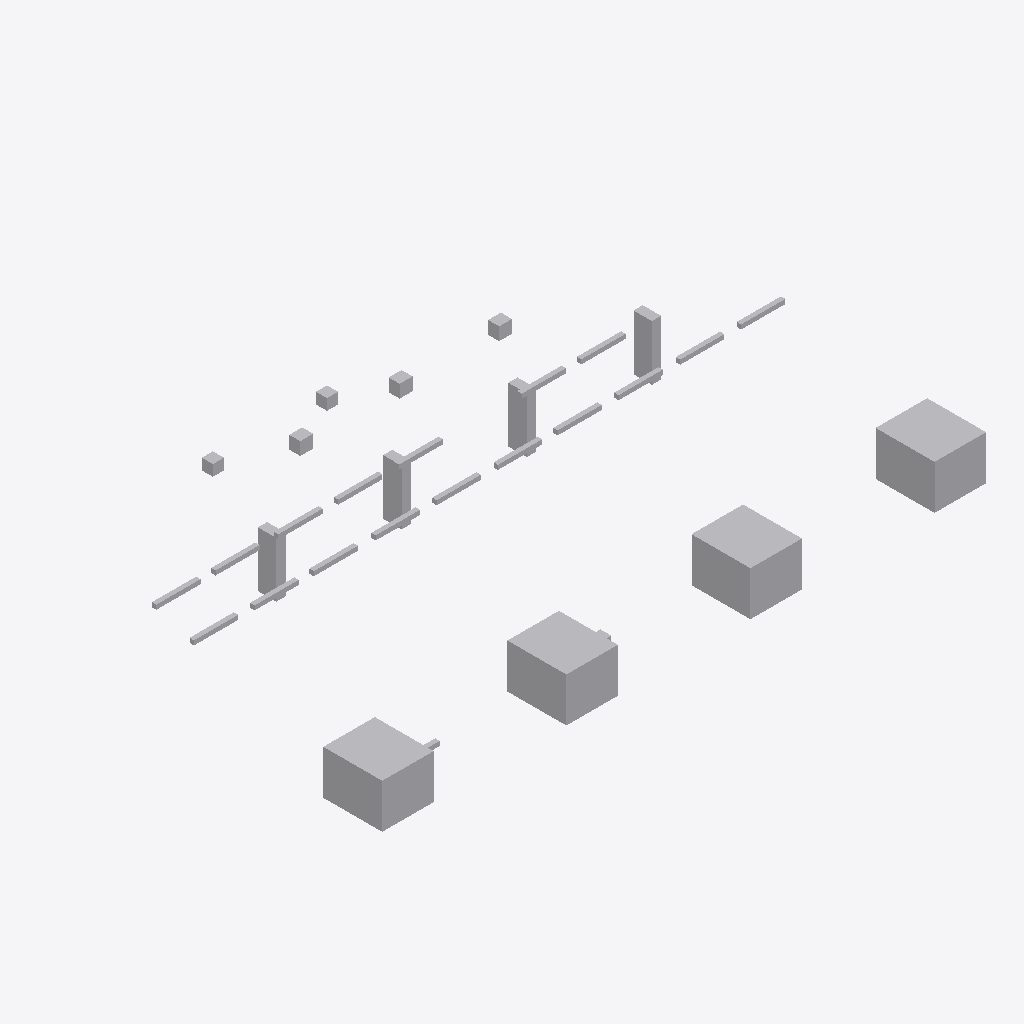
Isometric view of an IFC building model (IFC-SPF (STEP), schema IFC4, length unit metre), seen from the south-west, elements coloured by IFC class: 32 other elements (light grey).
Extent 16.4 m × 9.3 m × 2.2 m (x, y, z). Storeys (1): Utility Level at 0.00 m. Elements (32): 18 IfcPipeSegment, 8 IfcBuildingElementProxy, 4 IfcValve, 2 IfcPipeFitting.

HEADER;
FILE_DESCRIPTION(('ViewDefinition [DesignTransferView]'),'2;1');
FILE_NAME('v1_faulty.ifc','2026-07-12T00:00:00',('DatumGuard BIM Awards 2026'),('Synthetic Research Dataset'),'DatumGuard fixture generator 1.0.0','IfcOpenShell 0.8.5','Research validation only');
FILE_SCHEMA(('IFC4'));
ENDSEC;
DATA;
#11=IFCPROJECT('2jIZeVK7HRuuC$d$fOXV9G',$,'Virtual FAB EVAL-L1-S2108','Synthetic L1 seed 2108; candidate v1_faulty','SYNTHETIC_RESEARCH_MODEL','OpenBIM Evidence Guard controlled fixture','RESEARCH',(#6),#10);
#17=IFCSITE('1SR0dOC5THVh3knmihU54W',$,'Synthetic Research Site',$,$,#16,$,$,.ELEMENT.,$,$,$,$,$);
#23=IFCBUILDING('2LOv_BjsDGUvkuVGvpMsd8',$,'Virtual FAB Building',$,$,#22,$,$,.ELEMENT.,$,$,$);
#29=IFCBUILDINGSTOREY('2VKOwh2BjPw81N7GgC17eZ',$,'Utility Level',$,$,#28,$,$,.ELEMENT.,0.0);
#709=IFCBUILDINGELEMENTPROXY('2CJXPLA39Ua8brTJ_8gFpn',$,'L1 TL 001','Synthetic non-production research asset','FAB_TOOL',#696,#708,'VF-TL-001',.USERDEFINED.);
#736=IFCBUILDINGELEMENTPROXY('3H$bXbme9UDeU8JOVJ2_Ru',$,'L1 TL 002','Synthetic non-production research asset','FAB_TOOL',#723,#735,'VF-TL-002',.USERDEFINED.);
#763=IFCBUILDINGELEMENTPROXY('1P9bBmB9PUfRlyYLLRWu6I',$,'L1 TL 003','Synthetic non-production research asset','FAB_TOOL',#750,#762,'VF-TL-003',.USERDEFINED.);
#790=IFCBUILDINGELEMENTPROXY('2Pg89cxULHrfwEwpGRac6q',$,'L1 TL 004','Synthetic non-production research asset','FAB_TOOL',#777,#789,'VF-TL-004',.USERDEFINED.);
#686=IFCBUILDINGELEMENTPROXY('2T27R1D7bJMPCEKffnaenu',$,'L1 SP 004','Synthetic non-production research asset','UTILITY_SUPPORT',#673,#685,'VF-SP-004',.USERDEFINED.);
#618=IFCBUILDINGELEMENTPROXY('28JeATnFTLQBATQ$Uku60q',$,'L1 SP 001','Synthetic non-production research asset','UTILITY_SUPPORT',#605,#617,'VF-SP-001',.USERDEFINED.);
#641=IFCBUILDINGELEMENTPROXY('2xxsZLK69R8R4cfDudo4Tn',$,'L1 SP 002','Synthetic non-production research asset','UTILITY_SUPPORT',#628,#640,'VF-SP-002',.USERDEFINED.);
#664=IFCBUILDINGELEMENTPROXY('0LyECllSbV99EGt6fD6yPC',$,'L1 SP 003','Synthetic non-production research asset','UTILITY_SUPPORT',#651,#663,'VF-SP-003',.USERDEFINED.);
#845=IFCVALVE('1TT0Sap2zH7eyOwXO12ydq',$,'L1 VL 002','Synthetic non-production research asset','UTILITY',#832,#844,'VF-VL-002',.NOTDEFINED.);
#873=IFCVALVE('2xHcJweTXUfw3Q4GQdEC2U',$,'L1 VL 003','Synthetic non-production research asset','UTILITY',#860,#872,'VF-VL-003',.NOTDEFINED.);
#901=IFCVALVE('03F0txFb5LTgKa1AceznWn',$,'L1 VL 004','Synthetic non-production research asset','UTILITY',#888,#900,'VF-VL-004',.NOTDEFINED.);
#171=IFCPIPESEGMENT('2yvK9yBHvT5h$pQOjUPCKd',$,'L1 PS 003','Synthetic non-production research asset','UTILITY',#158,#170,'VF-PS-003',.RIGIDSEGMENT.);
#311=IFCPIPESEGMENT('1SIBLzsYTOoQG3$gr06NRk',$,'L1 PS 008','Synthetic non-production research asset','UTILITY',#298,#310,'VF-PS-008',.RIGIDSEGMENT.);
#450=IFCPIPESEGMENT('3sX_AO441IHeynZ8SyKz2o',$,'L1 PS 013','Synthetic non-production research asset','UTILITY',#437,#449,'VF-PS-013',.RIGIDSEGMENT.);
#562=IFCPIPESEGMENT('3YySeXqjvHTeSdXncwXUEi',$,'L1 PS 017','Synthetic non-production research asset','UTILITY',#549,#561,'VF-PS-017',.RIGIDSEGMENT.);
#199=IFCPIPESEGMENT('2TmQaEh9jHeRN9QzFJmmt9',$,'L1 PS 004','Synthetic non-production research asset','UTILITY',#186,#198,'VF-PS-004',.RIGIDSEGMENT.);
#227=IFCPIPESEGMENT('3KEqQ$HNrS8u6k_NuAYb1O',$,'L1 PS 005','Synthetic non-production research asset','UTILITY',#214,#226,'VF-PS-005',.RIGIDSEGMENT.);
#283=IFCPIPESEGMENT('2aknTcgMPUPOw5t_qIir_b',$,'L1 PS 007','Synthetic non-production research asset','UTILITY',#270,#282,'VF-PS-007',.RIGIDSEGMENT.);
#395=IFCPIPESEGMENT('35S1l2BfvSYAtIuwEZqT20',$,'L1 PS 011','Synthetic non-production research asset','UTILITY',#382,#394,$,.RIGIDSEGMENT.);
#506=IFCPIPESEGMENT('1F_tQxI1fGUBJUSoIrVXNU',$,'L1 PS 015','Synthetic non-production research asset','UTILITY',#493,#505,'VF-PS-015',.RIGIDSEGMENT.);
#590=IFCPIPESEGMENT('1F_tQxI1fGUBJUSoIrVXNU',$,'L1 PS 018','Synthetic non-production research asset','UTILITY',#577,#589,'VF-PS-018',.RIGIDSEGMENT.);
#143=IFCPIPESEGMENT('2E_Vo7ZWDNe8Vb7JyCi18e',$,'L1 PS 002','Synthetic non-production research asset','UTILITY',#130,#142,'VF-PS-002',.RIGIDSEGMENT.);
#422=IFCPIPESEGMENT('3rLQWftSvM_eBfb0KXR0in',$,'L1 PS 012','Synthetic non-production research asset','UTILITY',#409,#421,'VF-PS-012',.RIGIDSEGMENT.);
#255=IFCPIPESEGMENT('3xn6GSs45QKfsWXNNwrI9E',$,'L1 PS 006','Synthetic non-production research asset','UTILITY',#242,#254,'VF-PS-006',.RIGIDSEGMENT.);
#339=IFCPIPESEGMENT('0V2rV9oZfSu8rNAQVSBOh7',$,'L1 PS 009','Synthetic non-production research asset','UTILITY',#326,#338,'VF-PS-009',.RIGIDSEGMENT.);
#367=IFCPIPESEGMENT('2v$lq6_zLVz9PKQ51Wwbl7',$,'L1 PS 010','Synthetic non-production research asset','UTILITY',#354,#366,'VF-PS-010',.RIGIDSEGMENT.);
#478=IFCPIPESEGMENT('3HO5CgRS5PTByFJUMj35NO',$,'L1 PS 014','Synthetic non-production research asset','UTILITY',#465,#477,'VF-PS-014',.RIGIDSEGMENT.);
#115=IFCPIPESEGMENT('1cQKTgwdDQuhzKeFhYcTC7',$,'L1 PS 001','Synthetic non-production research asset','UTILITY',#102,#114,'VF-PS-001',.RIGIDSEGMENT.);
#59=IFCPIPEFITTING('0F$HrtQzTKTfOS00qnVo8_',$,'L1 PF 001','Synthetic non-production research asset','UTILITY',#46,#58,'VF-PF-001',.NOTDEFINED.);
#87=IFCPIPEFITTING('3iBPOfX05P7fqzTV9r0fVg',$,'L1 PF 002','Synthetic non-production research asset','UTILITY',#74,#86,'INVALID TAG',.NOTDEFINED.);
#534=IFCPIPESEGMENT('3fZlXkvxfLYRAVvJXC$S2E',$,'L1 PS 016','Synthetic non-production research asset','UTILITY',#521,#533,'VF-PS-016',.RIGIDSEGMENT.);
#817=IFCVALVE('0A4dBo64PRu8CoyaLH8Dsq',$,'L1 VL 001','Synthetic non-production research asset','UTILITY',#804,#816,'VF-VL-001',.NOTDEFINED.);
ENDSEC;
